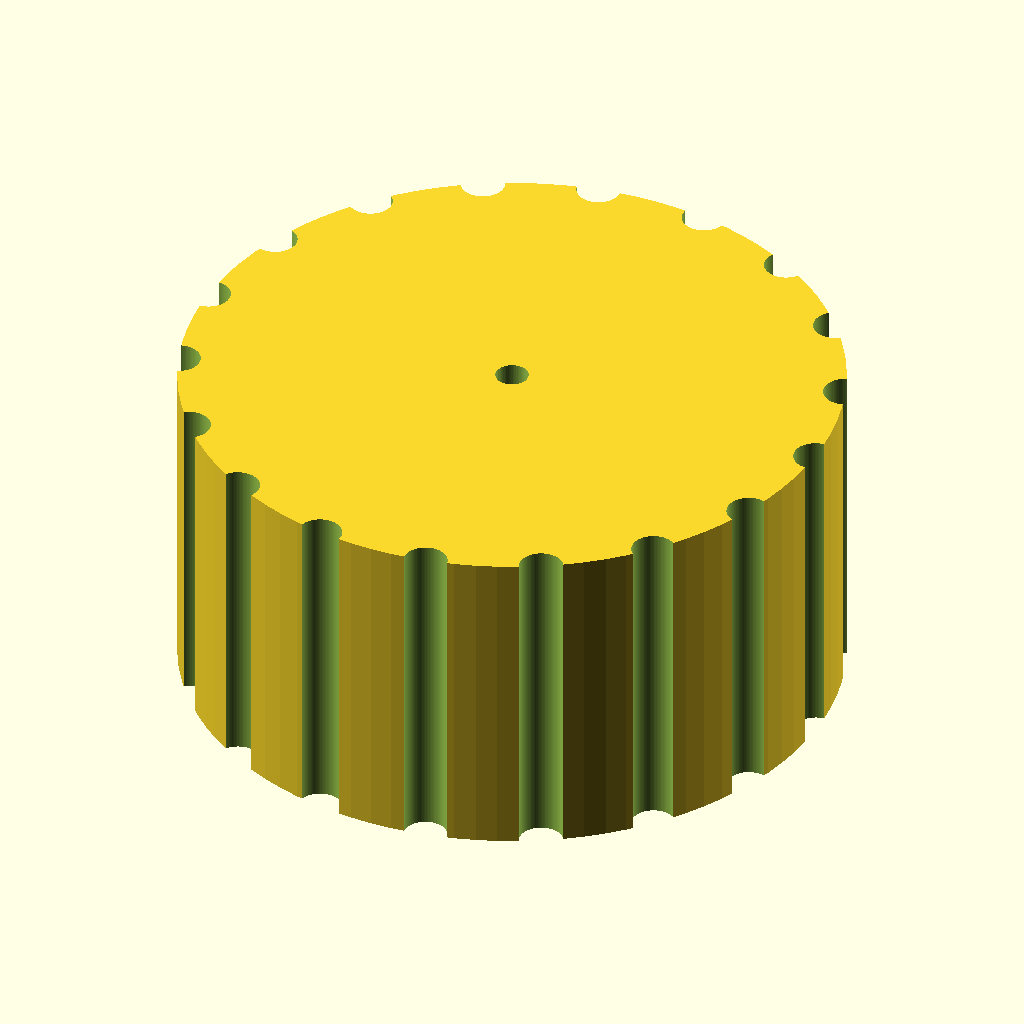
Cell 1: rendered with the file's own defaults.
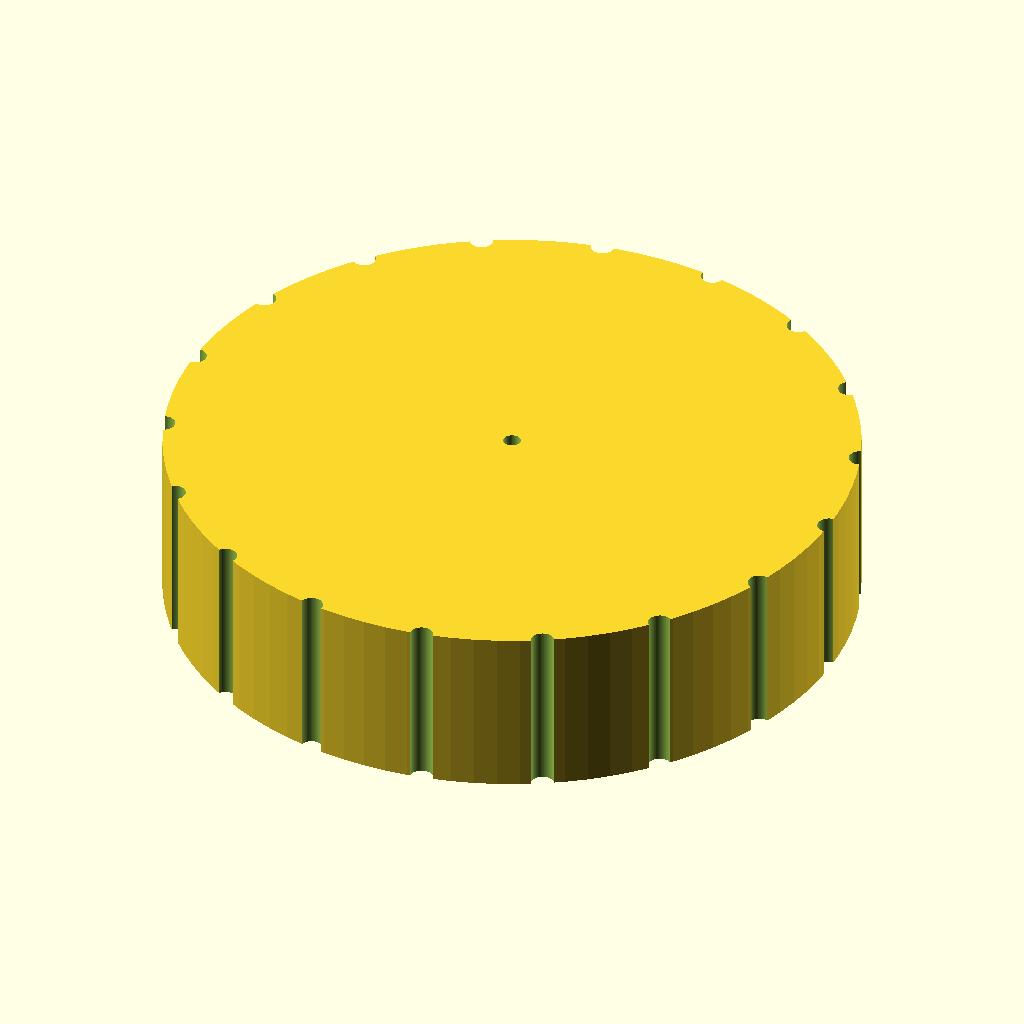
Cell 2 — knob_d set to 60, the other parameters unchanged.
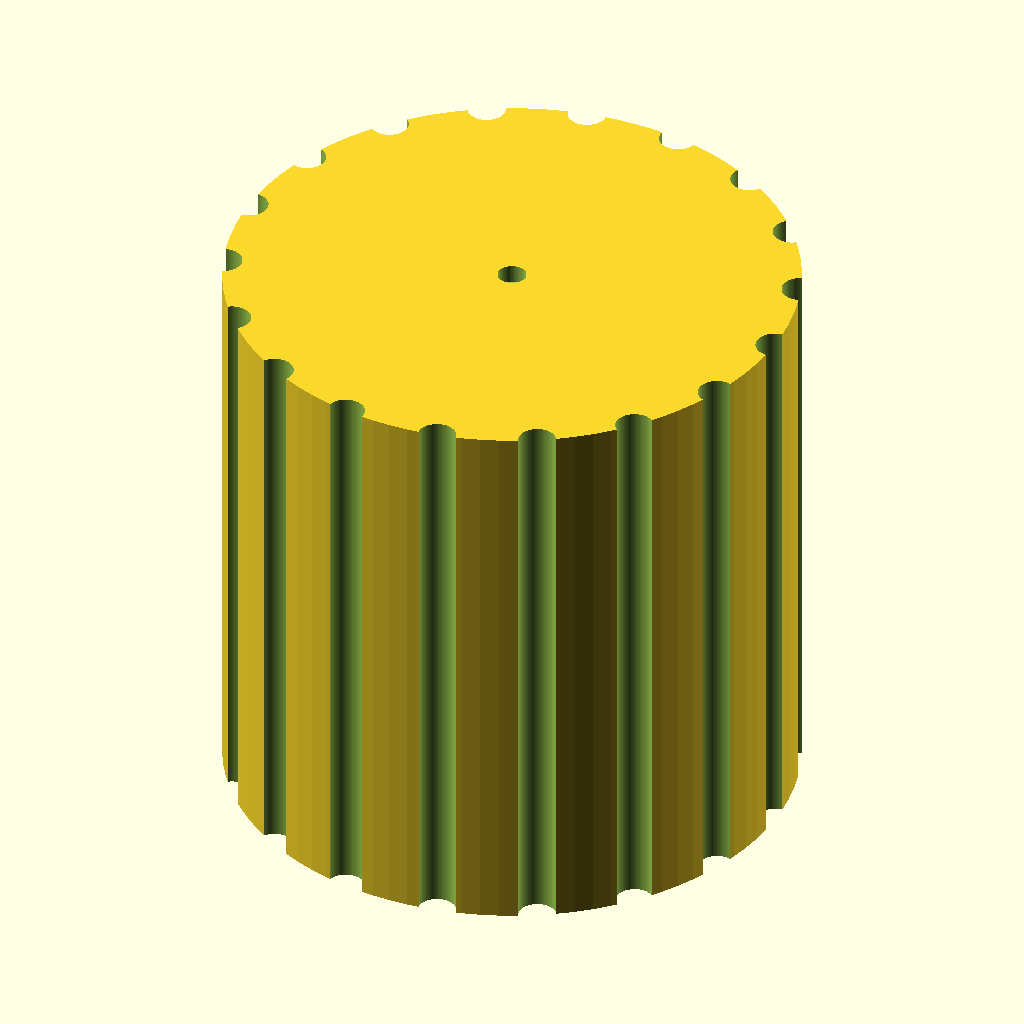
Cell 3: knob_h = 30 (everything else at default).
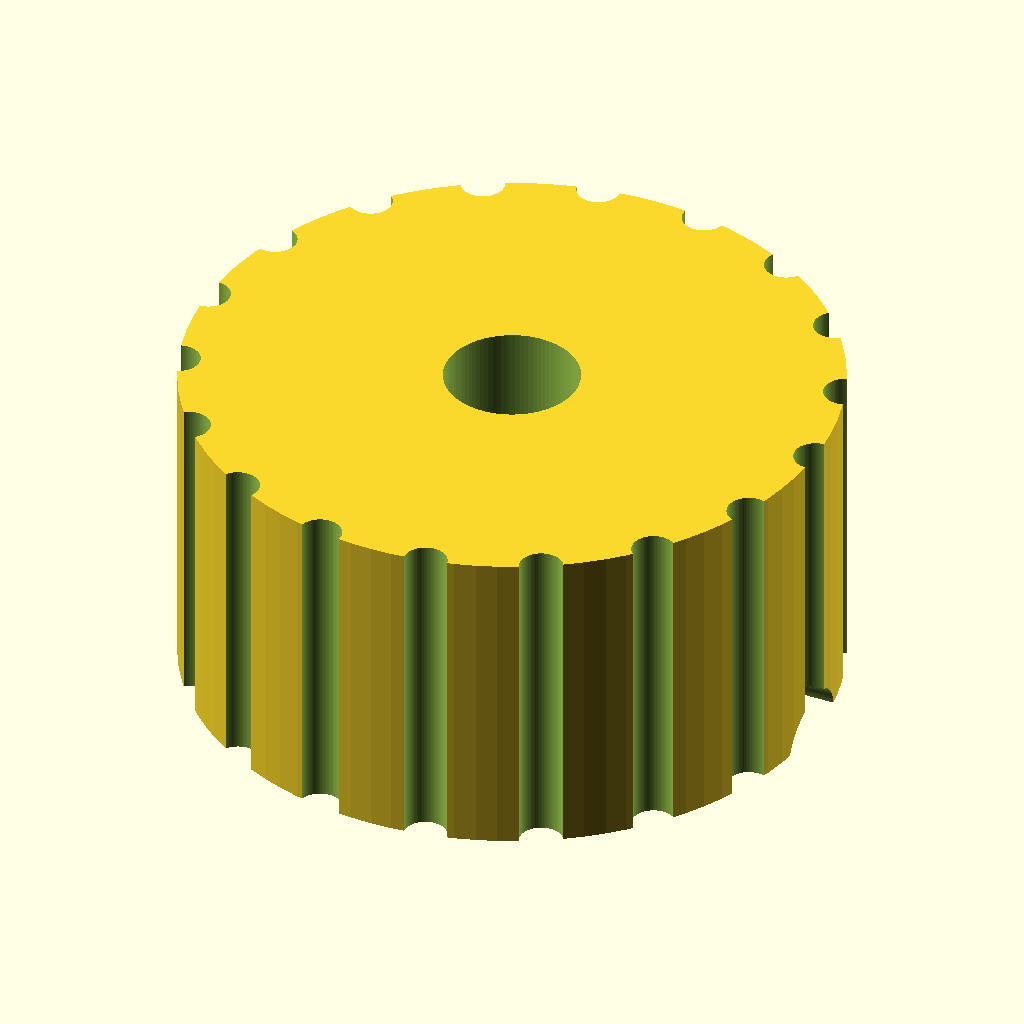
Cell 4 — bore_depth set to 24, the other parameters unchanged.
The same orthographic view direction (rotation 55°, 0°, 25°; colour scheme Cornfield) for every cell, with the view re-fitted per cell, so scale and position can differ between cells.
OpenSCAD source file bench/results/gpu-v9s1-h0-g8/code/scadcoder-v9s1/dshaft_knob_6mm_s6_a0.scad:
// Replacement knob for hotplate stirrer with D-shaft
// Print orientation: flat bottom face on bed (z = 0), builds upward.

// ---------------- Parameters ----------------
knob_d        = 30;    // knob outer diameter
knob_h        = 15;    // knob height
bore_depth    = 12;    // depth of D-shaped blind bore from bottom face
shaft_d       = 6.2;   // D-shaft diameter (bore width across flat)
bore_flat     = 4.7;   // distance from flat to opposite side of bore circle
groove_count  = 18;    // number of vertical grip grooves
groove_d      = 2;     // grip groove diameter (full cylinder)
pointer_w     = 1.5;   // pointer groove width
pointer_d     = 1;     // pointer groove depth
eps           = 0.5;   // overcut for clean boolean differences

$fn = 96;

// ---------------- Model ----------------
difference() {
    // Main body
    cylinder(d = knob_d, h = knob_h);

    // D-shaped blind bore from bottom face
    translate([0, 0, -eps])
        cylinder(d = shaft_d, h = bore_depth + 2 * eps);   // shaft along Z
    translate([0, 0, -eps])
        rotate([0, 90, 0])
            cylinder(d = bore_flat, h = bore_depth + 2 * eps); // flat cut from -X

    // Vertical grip grooves around full height
    for (i = [0 : groove_count - 1])
        rotate([0, 0, i * 360 / groove_count])
            translate([knob_d / 2, 0, -eps])
                cylinder(d = groove_d, h = knob_h + 2 * eps);

    // Pointer groove on top face, same side as bore flat (-X)
    translate([0, 0, knob_h - pointer_d])
        linear_extrude(height = pointer_d + eps)
            circle(d = pointer_w, $fn = 64);
}
Customizer parameters (derived from the source; name, type, default, range or options):
knob_d: number, default 30
knob_h: number, default 15
bore_depth: number, default 12
shaft_d: number, default 6.2
bore_flat: number, default 4.7
groove_count: number, default 18
groove_d: number, default 2
pointer_w: number, default 1.5
pointer_d: number, default 1
eps: number, default 0.5
